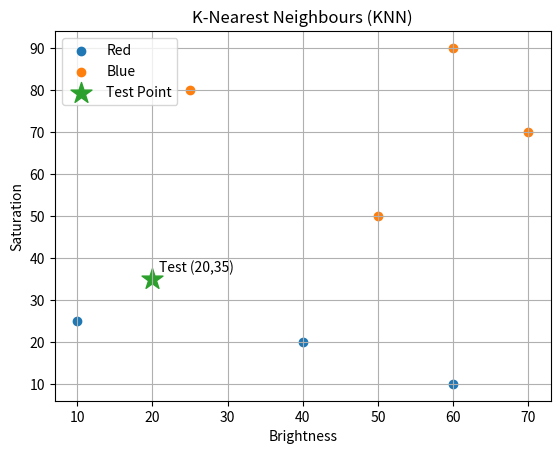

Source code (Python):
import math
from collections import Counter
import matplotlib.pyplot as plt

# Training data
brightness = [40, 50, 60, 10, 70, 60, 25]
saturation = [20, 50, 90, 25, 70, 10, 80]
classes = ["Red", "Blue", "Blue", "Red", "Blue", "Red", "Blue"]

# Test data
test_brightness = 20
test_saturation = 35
k = 5

distances = []
for i in range(len(brightness)):
    distance = math.sqrt(
        (brightness[i] - test_brightness) ** 2
        + (saturation[i] - test_saturation) ** 2
    )
    distances.append(
        (distance, classes[i], brightness[i], saturation[i])
    )

distances.sort(key=lambda x: x[0])

print("Distances in ascending order:")
print("----------------------------")
for d, c, b, s in distances:
    print(
        "Brightness =",
        b,
        "Saturation =",
        s,
        "Class =",
        c,
        "Distance =",
        round(d, 2),
    )

nearest_neighbors = distances[:k]
print("\n", k, "Nearest Neighbours:")
print("----------------------------")
for d, c, b, s in nearest_neighbors:
    print(
        "Brightness =",
        b,
        "Saturation =",
        s,
        "Class =",
        c,
        "Distance =",
        round(d, 2),
    )

neighbor_classes = [x[1] for x in nearest_neighbors]
prediction = Counter(neighbor_classes).most_common(1)[0][0]

print("\nClass count:")
print(Counter(neighbor_classes))
print("\nPredicted Class =", prediction)

# Separate Red and Blue points
red_x = []
red_y = []
blue_x = []
blue_y = []

for i in range(len(brightness)):
    if classes[i] == "Red":
        red_x.append(brightness[i])
        red_y.append(saturation[i])
    else:
        blue_x.append(brightness[i])
        blue_y.append(saturation[i])

# Plot training data
plt.scatter(red_x, red_y, label="Red")
plt.scatter(blue_x, blue_y, label="Blue")

# Plot test point
plt.scatter(
    test_brightness,
    test_saturation,
    marker="*",
    s=250,
    label="Test Point",
)

# Label the test point
plt.annotate(
    "Test (20,35)",
    (test_brightness, test_saturation),
    xytext=(5, 5),
    textcoords="offset points",
)

plt.xlabel("Brightness")
plt.ylabel("Saturation")
plt.title("K-Nearest Neighbours (KNN)")
plt.legend()
plt.grid(True)
plt.show()
